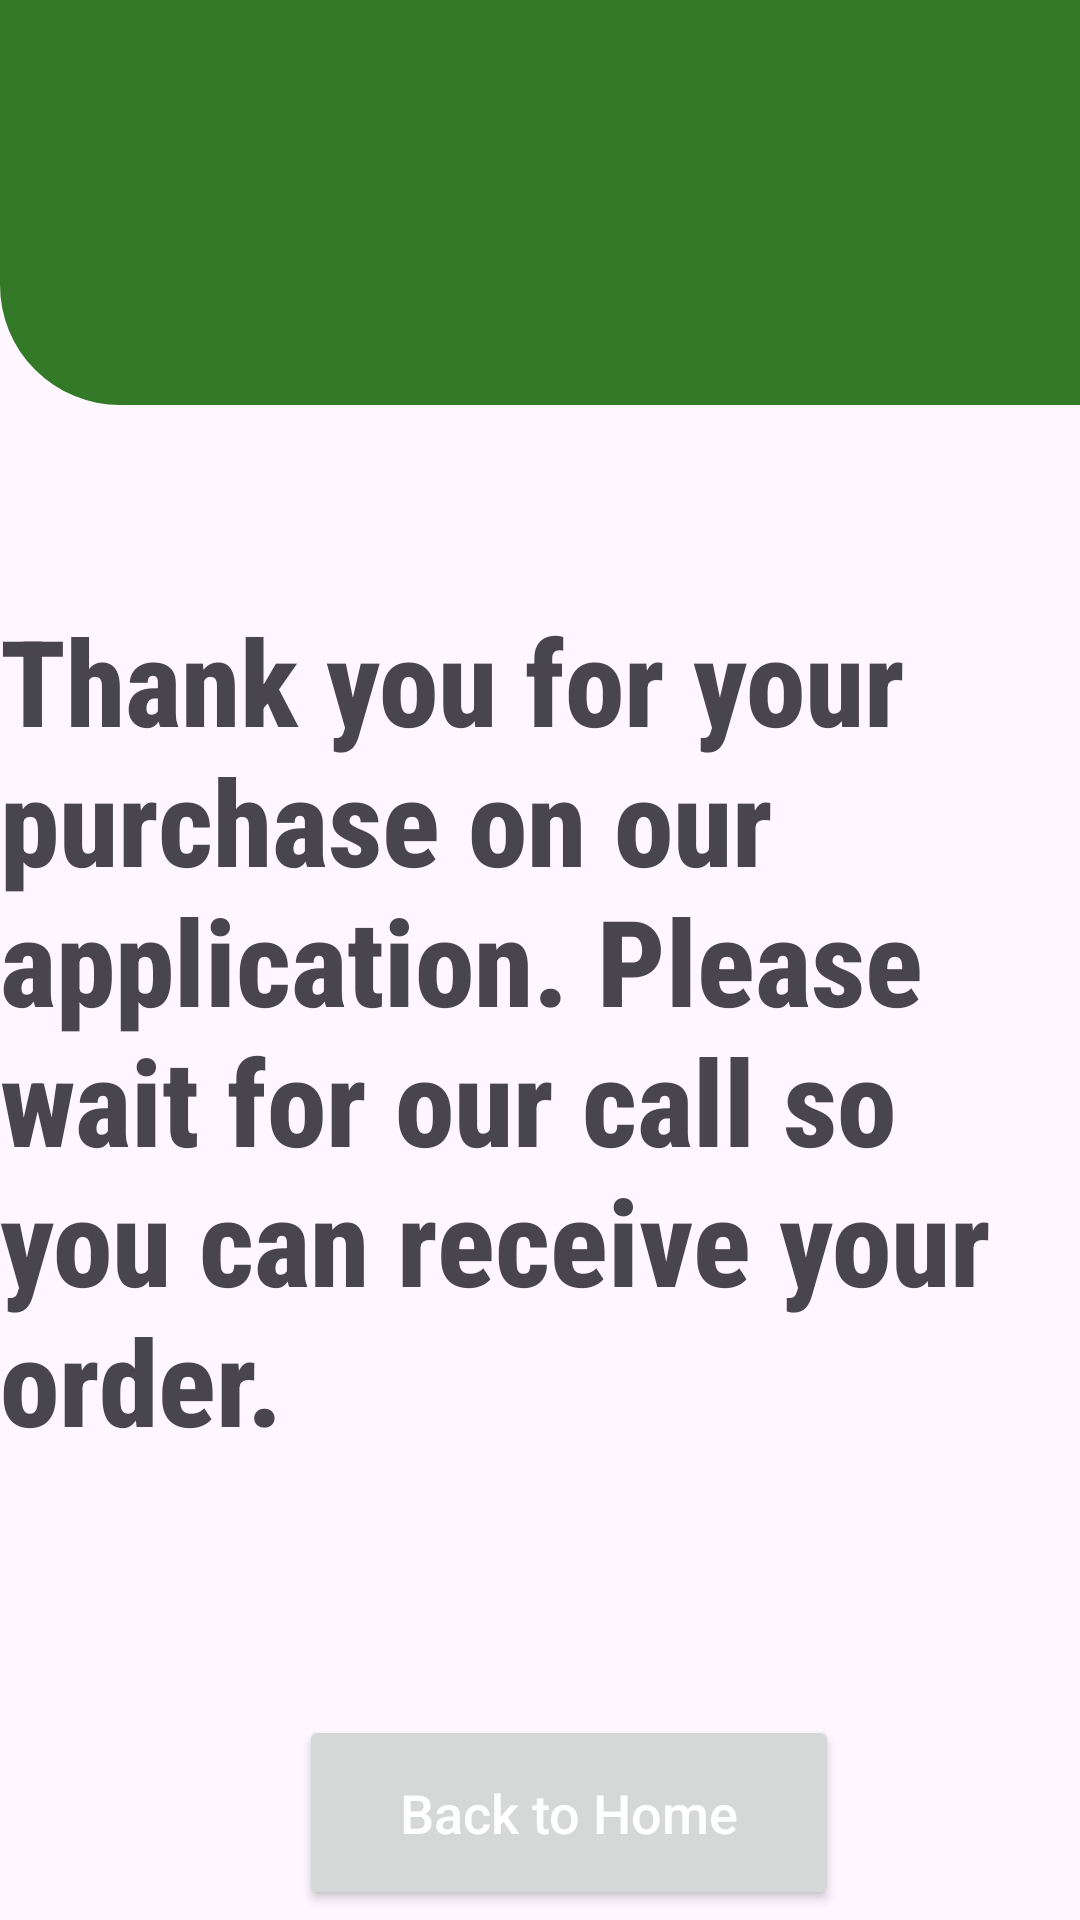

This screen was rendered from an Android layout file. Write that file and the resources it references.
<!-- AndroidManifest.xml: application theme Theme.Practice -->
<!-- res/layout/activity_confirmation.xml -->
<?xml version="1.0" encoding="utf-8"?>
<androidx.constraintlayout.widget.ConstraintLayout xmlns:android="http://schemas.android.com/apk/res/android"
    xmlns:app="http://schemas.android.com/apk/res-auto"
    xmlns:tools="http://schemas.android.com/tools"
    android:layout_width="match_parent"
    android:layout_height="match_parent">

    <androidx.constraintlayout.widget.ConstraintLayout
        android:id="@+id/constraintLayout2"
        android:layout_width="415dp"
        android:layout_height="135dp"
        android:background="@drawable/up_page"
        tools:ignore="MissingConstraints">

    </androidx.constraintlayout.widget.ConstraintLayout>

    <TextView
        android:id="@+id/textView"
        android:layout_width="340dp"
        android:layout_height="wrap_content"
        android:layout_marginTop="65dp"
        android:fontFamily="sans-serif-condensed-medium"
        android:text="Thank you for your purchase on our application. Please wait for our call so you can receive your order."
        android:textSize="40dp"
        android:textStyle="bold"
        app:layout_constraintTop_toBottomOf="@+id/constraintLayout2"
        tools:ignore="MissingConstraints"
        tools:layout_editor_absoluteX="47dp" />

    <Button
        android:layout_width="180dp"
        android:layout_height="65dp"
        android:layout_marginTop="85dp"
        android:hint="Back to Home"
        android:textColorHint="@color/white"
        android:textSize="18dp"
        app:layout_constraintEnd_toEndOf="parent"
        app:layout_constraintHorizontal_bias="0.554"
        app:layout_constraintStart_toStartOf="parent"
        app:layout_constraintTop_toBottomOf="@+id/textView"
        tools:ignore="MissingConstraints" />


</androidx.constraintlayout.widget.ConstraintLayout>
<!-- resources referenced by this layout -->
<resources>
  <color name="white">#FFFFFFFF</color>
  <!-- drawable up_page (drawable) -->
  <?xml version="1.0" encoding="utf-8"?>
  <selector xmlns:android="http://schemas.android.com/apk/res/android">
      <item android:state_enabled="true" android:state_focused="true">
          <shape android:shape="rectangle">
              <corners android:bottomLeftRadius="40dp" android:bottomRightRadius="40dp" />
              <gradient android:startColor="@color/primaryColor" android:endColor="@color/primaryColor" android:type="linear" />
          </shape>
      </item>
  
      <item android:state_enabled="true">
          <shape android:shape="rectangle">
              <corners android:bottomLeftRadius="40dp" android:bottomRightRadius="40dp" />
              <gradient android:angle="90" android:startColor="@color/primaryColor" android:endColor="@color/primaryColor" android:type="linear" />
          </shape>
      </item>
  </selector>
  <style name="Theme.Practice" parent="Base.Theme.Practice" />
  <color name="primaryColor">#347928</color>
  <style name="Base.Theme.Practice" parent="Theme.Material3.DayNight.NoActionBar">
          
          <item name="colorPrimary">@color/primaryColor</item>
          <item name="colorPrimaryVariant">@color/primaryColor</item>
          <item name="colorOnPrimary">@color/primaryColor</item>
          <item name="android:statusBarColor">?attr/colorPrimaryVariant</item>
      </style>
</resources>
